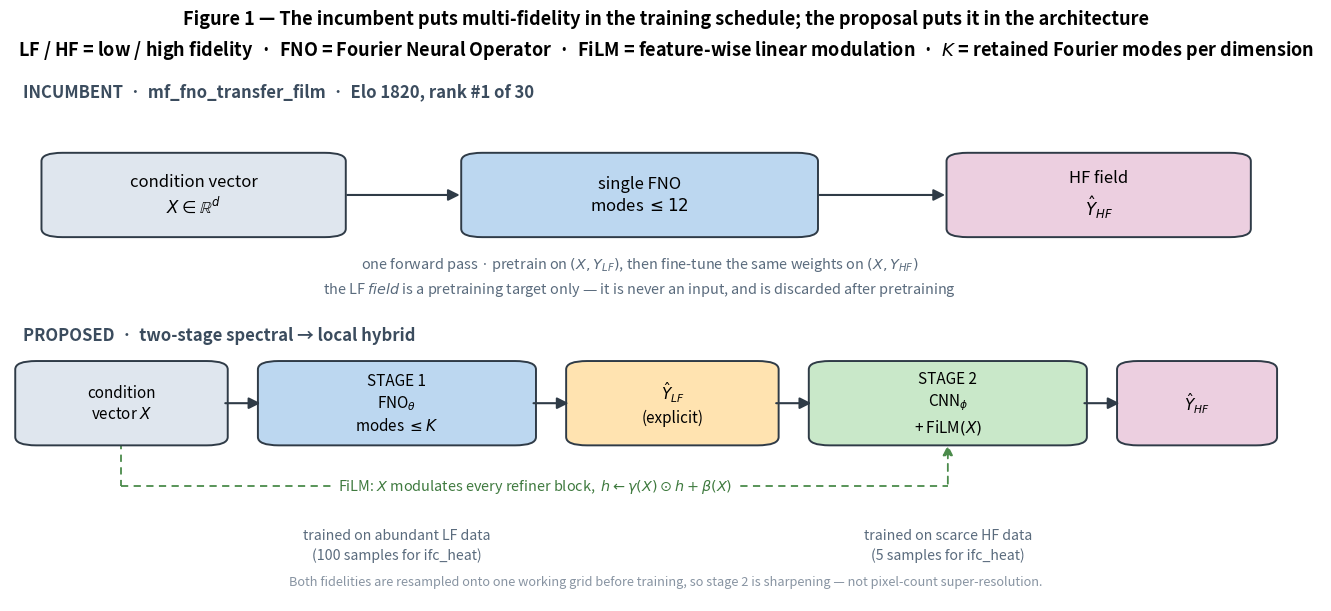
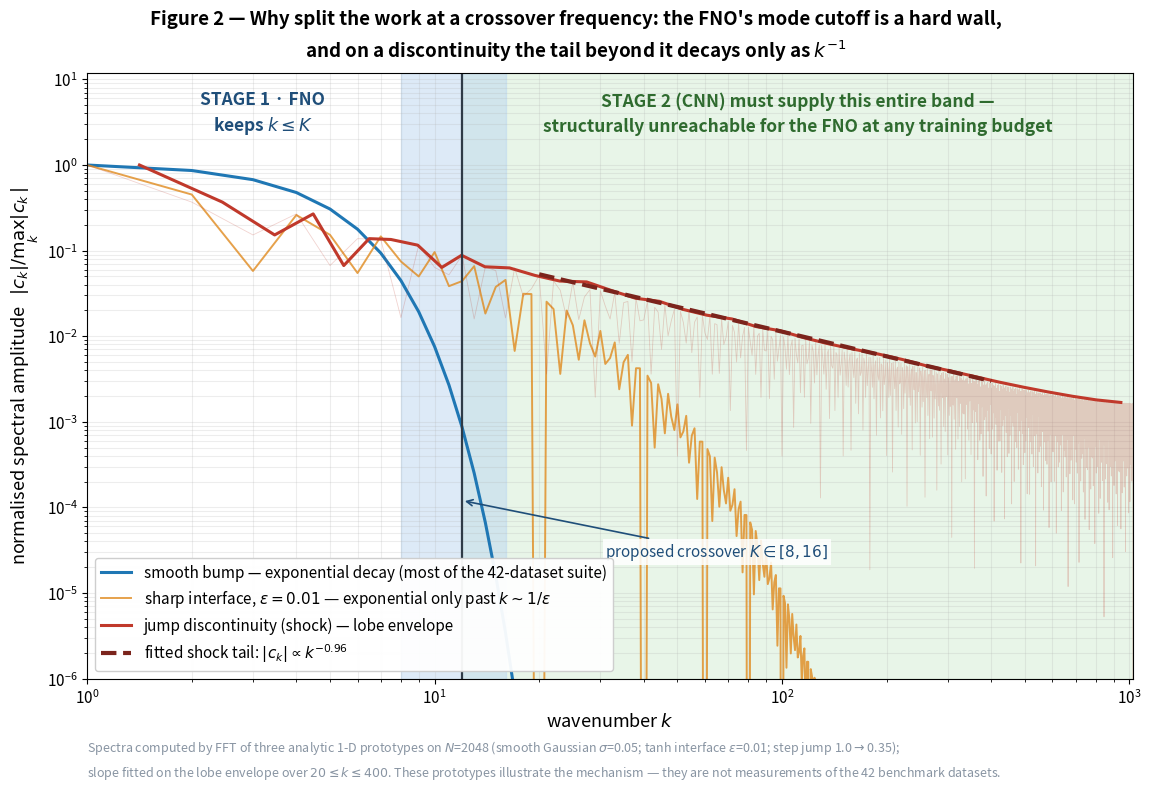

Write the Python code that produced these figures, in order.
"""Figures for MF_FNO_CNN_Hybrid_Report.md.

fig_hybrid1_architecture.png   — the incumbent single-FNO transfer schedule
                                 (mf_fno_transfer_film, Elo 1820, rank #1/30) vs the
                                 proposed two-stage FNO(cond->LF) + FiLM-CNN(LF->HF).
fig_hybrid2_spectral_split.png — the frequency division of labour, computed (not sketched)
                                 from three analytic 1-D prototypes so the k^-1 shock tail
                                 is a fitted slope rather than an assertion.

Run:  python make_fig_hybrid.py
Everything is analytic, so there is no expensive generation step to cache: the whole
script re-renders in ~2 s and layout tweaks are cheap.
"""

import numpy as np
import matplotlib
matplotlib.use("Agg")
import matplotlib.pyplot as plt
from matplotlib.patches import FancyBboxPatch, FancyArrowPatch

OUT1 = "fig_hybrid1_architecture.png"
OUT2 = "fig_hybrid2_spectral_split.png"

# Where the proposed FNO cutoff sits, and the band handed to the CNN.
K_CUT = 12
K_BAND = (8, 16)

KEY = ("LF / HF = low / high fidelity  ·  FNO = Fourier Neural Operator  ·  "
       "FiLM = feature-wise linear modulation  ·  $K$ = retained Fourier modes per dimension")

C_IN, C_FNO, C_LF, C_CNN, C_OUT = "#dfe6ee", "#bcd7f0", "#ffe3b0", "#c9e8c9", "#eccfe0"


# ============================================================================
# Figure 1 — architecture comparison
# ============================================================================
def box(ax, cx, cy, w, h, text, fc, fs=12):
    ax.add_patch(FancyBboxPatch(
        (cx - w / 2, cy - h / 2), w, h,
        boxstyle="round,pad=0.6,rounding_size=1.6",
        facecolor=fc, edgecolor="#2f3b47", linewidth=1.4, zorder=2,
    ))
    ax.text(cx, cy, text, ha="center", va="center", fontsize=fs, zorder=3, linespacing=1.35)


def arrow(ax, x0, x1, y):
    ax.add_patch(FancyArrowPatch(
        (x0, y), (x1, y), arrowstyle="-|>", mutation_scale=17,
        linewidth=1.5, color="#2f3b47", zorder=2,
    ))


fig = plt.figure(figsize=(13.2, 6.0), constrained_layout=True)
ax = fig.add_subplot(111)
ax.set_xlim(0, 100)
ax.set_ylim(-2, 100)
ax.axis("off")

# ---- top row: incumbent -----------------------------------------------------
Y1 = 76
ax.text(1, 95, "INCUMBENT  ·  mf_fno_transfer_film  ·  Elo 1820, rank #1 of 30",
        fontsize=12, fontweight="bold", color="#3b4c5e")
box(ax, 14, Y1, 22, 15, "condition vector\n$X \\in \\mathbb{R}^{d}$", C_IN)
box(ax, 48, Y1, 26, 15, "single FNO\nmodes $\\leq 12$", C_FNO)
box(ax, 83, Y1, 22, 15, "HF field\n$\\hat{Y}_{HF}$", C_OUT)
arrow(ax, 25.5, 34.5, Y1)
arrow(ax, 61.5, 71.5, Y1)
ax.text(48, Y1 - 11.5,
        "one forward pass · pretrain on $(X, Y_{LF})$, then fine-tune the same weights on $(X, Y_{HF})$\n"
        "the LF $\\it{field}$ is a pretraining target only — it is never an input, and is discarded after pretraining",
        ha="center", va="top", fontsize=10.4, color="#5a6b7d", linespacing=1.55)

# ---- bottom row: proposal ---------------------------------------------------
Y2 = 36
ax.text(1, 48, "PROPOSED  ·  two-stage spectral → local hybrid",
        fontsize=12, fontweight="bold", color="#3b4c5e")
box(ax, 8.5, Y2, 15, 15, "condition\nvector $X$", C_IN, fs=11)
box(ax, 29.5, Y2, 20, 15, "STAGE 1\nFNO$_{\\theta}$\nmodes $\\leq K$", C_FNO, fs=11)
box(ax, 50.5, Y2, 15, 15, "$\\hat{Y}_{LF}$\n(explicit)", C_LF, fs=11)
box(ax, 71.5, Y2, 20, 15, "STAGE 2\nCNN$_{\\phi}$\n+ FiLM$(X)$", C_CNN, fs=11)
box(ax, 90.5, Y2, 11, 15, "$\\hat{Y}_{HF}$", C_OUT, fs=11)
arrow(ax, 16.2, 19.3, Y2)
arrow(ax, 39.7, 42.8, Y2)
arrow(ax, 58.2, 61.3, Y2)
arrow(ax, 81.7, 84.8, Y2)

# FiLM side-channel, routed orthogonally between the boxes and the training captions
# so the dashed line crosses no text; its label masks the line centre.
Y_FILM, G = 20.0, "#4b8b4b"
ax.plot([8.5, 8.5], [Y2 - 7.5, Y_FILM], color=G, lw=1.3, ls=(0, (4, 3)), zorder=1)
ax.plot([8.5, 71.5], [Y_FILM, Y_FILM], color=G, lw=1.3, ls=(0, (4, 3)), zorder=1)
ax.add_patch(FancyArrowPatch(
    (71.5, Y_FILM), (71.5, Y2 - 7.5), arrowstyle="-|>", mutation_scale=15,
    linewidth=1.3, color=G, linestyle=(0, (4, 3)), zorder=1,
))
ax.text(40, Y_FILM, "FiLM: $X$ modulates every refiner block,  $h \\leftarrow \\gamma(X)\\odot h + \\beta(X)$",
        ha="center", va="center", fontsize=10.4, color="#3f7a3f", style="italic", zorder=3,
        bbox=dict(facecolor="white", edgecolor="none", pad=2.5))

ax.text(29.5, 12.0, "trained on abundant LF data\n(100 samples for ifc_heat)", ha="center", va="top",
        fontsize=10.2, color="#5a6b7d", linespacing=1.45)
ax.text(71.5, 12.0, "trained on scarce HF data\n(5 samples for ifc_heat)", ha="center", va="top",
        fontsize=10.2, color="#5a6b7d", linespacing=1.45)
ax.text(50, 1.0,
        "Both fidelities are resampled onto one working grid before training, so stage 2 is sharpening — not pixel-count super-resolution.",
        ha="center", fontsize=9.2, color="#8894a2", style="italic")

fig.suptitle(
    "Figure 1 — The incumbent puts multi-fidelity in the training schedule; the proposal puts it in the architecture\n"
    + KEY,
    fontsize=13, fontweight="bold", linespacing=1.6,
)
fig.savefig(OUT1, dpi=185, bbox_inches="tight", facecolor="white")
print(f"wrote {OUT1}")


# ============================================================================
# Figure 2 — the frequency division of labour
# ============================================================================
N = 2048
x = np.linspace(0.0, 1.0, N, endpoint=False)


def spectrum(f):
    """Normalised one-sided amplitude spectrum, k = 1..N/2 (DC dropped)."""
    c = np.abs(np.fft.rfft(f))[1:]
    return c / c.max()


# Smooth Gaussian bump: spectrum decays exponentially, exp(-k^2 sigma^2 / 2).
smooth = np.exp(-((x - 0.5) ** 2) / (2 * 0.05 ** 2))

# Cahn-Hilliard-like interface of width eps: exponential decay, but only past k ~ 1/eps.
eps = 0.01
interface = np.tanh((x - 0.35) / eps) - np.tanh((x - 0.70) / eps)

# Riemann shock: a true jump discontinuity -> |c_k| decays only as k^-1.
# Placed off-centre so the periodic spectrum has no exactly-zero harmonics.
shock = np.where(x < 0.62, 1.0, 0.35)

k = np.arange(1, N // 2 + 1)
S_smooth, S_iface, S_shock = spectrum(smooth), spectrum(interface), spectrum(shock)


def envelope(S, kk, n_bins=44):
    """Upper envelope in log-spaced k bins — the decay a truncation error actually sees.

    A periodic jump's spectrum has deep interference nulls between lobes; fitting raw
    samples would measure those nulls rather than the k^-1 decay of the lobe peaks.
    """
    edges = np.unique(np.round(np.logspace(0, np.log10(kk[-1]), n_bins)).astype(int))
    kc, sc = [], []
    for lo, hi in zip(edges[:-1], edges[1:]):
        m = (kk >= lo) & (kk < hi)
        if m.any() and S[m].max() > 0:
            kc.append(np.sqrt(lo * hi))
            sc.append(S[m].max())
    return np.array(kc), np.array(sc)


k_env, S_env = envelope(S_shock, k)
sel = (k_env >= 20) & (k_env <= 400)
slope, intercept = np.polyfit(np.log10(k_env[sel]), np.log10(S_env[sel]), 1)

fig2 = plt.figure(figsize=(11.4, 7.8), constrained_layout=True)
gs2 = fig2.add_gridspec(2, 1, height_ratios=[1.0, 0.055])
axb = fig2.add_subplot(gs2[0, 0])

axb.loglog(k, S_smooth, color="#1f77b4", lw=2.2,
           label="smooth bump — exponential decay (most of the 42-dataset suite)")
axb.loglog(k, S_iface, color="#e08a1e", lw=1.4, alpha=0.8,
           label=f"sharp interface, $\\varepsilon={eps}$ — exponential only past $k\\sim1/\\varepsilon$")
axb.loglog(k, S_shock, color="#c0392b", lw=0.6, alpha=0.22)
axb.loglog(k_env, S_env, color="#c0392b", lw=2.2,
           label="jump discontinuity (shock) — lobe envelope")
k_fit = np.array([20.0, 400.0])
axb.loglog(k_fit, 10 ** (intercept + slope * np.log10(k_fit)),
           color="#7b241c", lw=3.0, ls="--",
           label=f"fitted shock tail: $|c_k| \\propto k^{{{slope:.2f}}}$")

axb.axvspan(K_CUT, k[-1], color="#c9e8c9", alpha=0.42, zorder=0)
axb.axvspan(*K_BAND, color="#bcd7f0", alpha=0.5, zorder=0)
axb.axvline(K_CUT, color="#2f3b47", lw=1.6)

axb.set_xlim(1, k[-1])
axb.set_ylim(1e-6, 12.0)
axb.set_xlabel("wavenumber $k$", fontsize=13)
axb.set_ylabel("normalised spectral amplitude   $|c_k| / \\max_k |c_k|$", fontsize=13)
axb.tick_params(labelsize=11)
axb.grid(True, which="both", alpha=0.22)
axb.legend(loc="lower left", fontsize=11, framealpha=0.95)

axb.text(3.2, 4.0, "STAGE 1 · FNO\nkeeps $k \\leq K$", ha="center", va="center",
         fontsize=12.5, color="#1f4e79", fontweight="bold", linespacing=1.4)
axb.text(np.sqrt(K_CUT * k[-1]), 4.0,
         "STAGE 2 (CNN) must supply this entire band —\n"
         "structurally unreachable for the FNO at any training budget",
         ha="center", va="center", fontsize=12.5, color="#2f6b2f", fontweight="bold",
         linespacing=1.45)
axb.annotate("proposed crossover $K\\in[8,16]$", xy=(K_CUT, 1.2e-4), xytext=(31, 3.0e-5),
             fontsize=11, color="#1f4e79", va="center",
             bbox=dict(facecolor="white", edgecolor="none", alpha=0.85, pad=2.0),
             arrowprops=dict(arrowstyle="->", color="#1f4e79", lw=1.2))

fig2.suptitle(
    "Figure 2 — Why split the work at a crossover frequency: the FNO's mode cutoff is a hard wall,\n"
    "and on a discontinuity the tail beyond it decays only as $k^{-1}$",
    fontsize=13.5, fontweight="bold", linespacing=1.5,
)
axf2 = fig2.add_subplot(gs2[1, 0])
axf2.axis("off")
axf2.text(0.0, 0.5,
          "Spectra computed by FFT of three analytic 1-D prototypes on $N$=2048 (smooth Gaussian $\\sigma$=0.05; tanh interface $\\varepsilon$=0.01; step jump 1.0$\\rightarrow$0.35);\n"
          "slope fitted on the lobe envelope over $20\\leq k\\leq400$. These prototypes illustrate the mechanism — they are not measurements of the 42 benchmark datasets.",
          fontsize=9, color="#8894a2", style="italic", va="center", linespacing=1.6)

fig2.savefig(OUT2, dpi=185, bbox_inches="tight", facecolor="white")
print(f"wrote {OUT2}  (fitted shock slope = {slope:.3f})")
